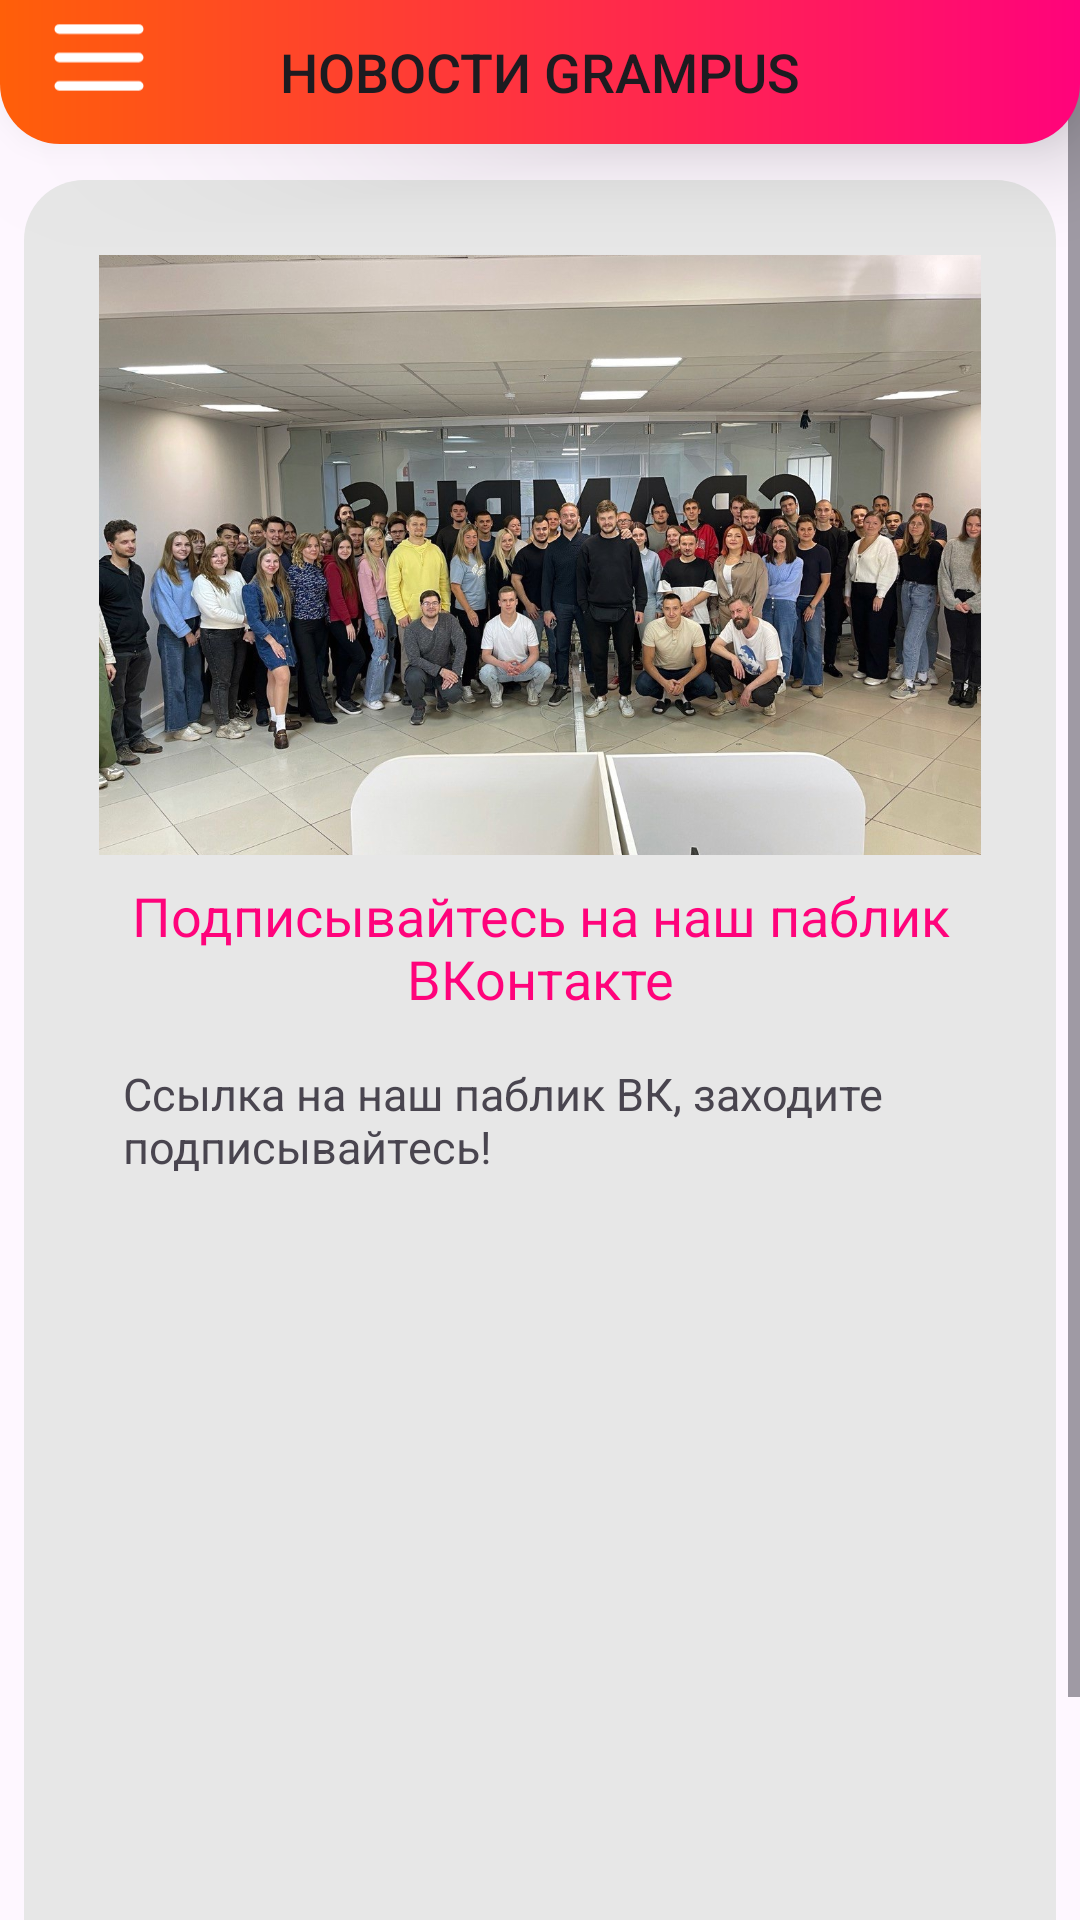

Layout XML and referenced resources for this Android screen:
<!-- AndroidManifest.xml: application theme Theme.Grampus_app -->
<!-- res/layout/post_5.xml -->
<?xml version="1.0" encoding="utf-8"?>
<androidx.drawerlayout.widget.DrawerLayout
    xmlns:android="http://schemas.android.com/apk/res/android"
    xmlns:app="http://schemas.android.com/apk/res-auto"
    xmlns:tools="http://schemas.android.com/tools"
    android:id="@+id/drawerLayout"
    android:layout_width="match_parent"
    android:layout_height="match_parent"
    tools:context=".MainActivity">

    <androidx.constraintlayout.widget.ConstraintLayout
        android:layout_width="match_parent"
        android:layout_height="match_parent">

        <Button
            android:id="@+id/TopKoka"
            android:layout_width="match_parent"
            android:layout_height="wrap_content"
            android:background="@drawable/gradient_top"
            android:elevation="10dp"
            android:stateListAnimator="@null"
            android:text="Новости Grampus"
            android:textSize="18dp"
            android:translationZ="10dp"
            app:backgroundTint="@null"
            app:layout_constraintBottom_toBottomOf="parent"
            app:layout_constraintEnd_toEndOf="parent"
            app:layout_constraintHorizontal_bias="0.0"
            app:layout_constraintStart_toStartOf="parent"
            app:layout_constraintTop_toTopOf="parent"
            app:layout_constraintVertical_bias="0.0" />

        <ImageView
            android:id="@+id/BurgerMenu"
            android:layout_width="100px"
            android:layout_height="100px"
            android:elevation="11dp"
            android:src="@drawable/burger_menu"
            android:translationZ="11dp"
            app:layout_constraintEnd_toEndOf="@id/TopKoka"
            app:layout_constraintHorizontal_bias="0.05"
            android:layout_marginTop="12px"
            app:layout_constraintStart_toStartOf="@id/TopKoka"
            app:layout_constraintTop_toTopOf="parent"
            />

        <ScrollView
            android:layout_width="match_parent"
            android:layout_height="match_parent"
            tools:layout_editor_absoluteX="16dp"
            tools:layout_editor_absoluteY="296dp">

        <LinearLayout
            android:layout_width="match_parent"
            android:layout_height="wrap_content"
            android:orientation="vertical"
            >

        <LinearLayout
            android:layout_width="match_parent"
            android:layout_height="match_parent"
            app:layout_constraintStart_toStartOf="parent"
            app:layout_constraintEnd_toEndOf="parent"
            app:layout_constraintTop_toTopOf="@id/TopKoka"
            app:layout_constraintBottom_toBottomOf="parent"
            android:layout_marginLeft="8dp"
            android:layout_marginRight="8dp"
            android:layout_marginBottom="8dp"
            android:layout_marginTop="60dp"
            android:background="@drawable/post_background"
            android:orientation="vertical"
            android:padding="25dp">


            <ImageView
                android:layout_width="wrap_content"
                android:layout_height="200dp"
                android:scaleType="centerCrop"
                android:src="@drawable/post_5_1"
                android:layout_gravity="center"
                />


            <TextView
                android:layout_width="match_parent"
                android:layout_height="wrap_content"
                android:padding="8dp"
                android:text="Подписывайтесь на наш паблик ВКонтакте"
                android:textColor="@color/orange"
                android:textSize="18sp"
                android:gravity="center"
                />


            <TextView
                android:id="@+id/vk"
                android:layout_width="match_parent"
                android:layout_height="wrap_content"
                android:padding="8dp"
                android:text="Ссылка на наш паблик ВК, заходите подписывайтесь!"
                android:textSize="15sp"
                />

            <TextView
                android:layout_width="match_parent"
                android:layout_height="wrap_content"
                android:padding="8dp"
                android:textSize="15sp"
                />

            <TextView
                android:layout_width="match_parent"
                android:layout_height="wrap_content"
                android:padding="8dp"
                android:textSize="15sp"
                />

            <TextView
                android:layout_width="match_parent"
                android:layout_height="wrap_content"
                android:padding="8dp"
                android:textSize="15sp"
                />

            <TextView
                android:layout_width="match_parent"
                android:layout_height="wrap_content"
                android:padding="8dp"
                android:textSize="15sp"
                />

            <TextView
                android:layout_width="match_parent"
                android:layout_height="wrap_content"
                android:padding="8dp"
                android:textSize="15sp"
                />

            <TextView
                android:layout_width="match_parent"
                android:layout_height="wrap_content"
                android:padding="8dp"
                android:textSize="15sp"
                />

            <TextView
                android:layout_width="match_parent"
                android:layout_height="wrap_content"
                android:padding="8dp"
                android:textSize="15sp"
                />

            <TextView
                android:layout_width="match_parent"
                android:layout_height="wrap_content"
                android:padding="8dp"
                android:textSize="15sp"
                />


        </LinearLayout>

        </LinearLayout>

        </ScrollView>

    </androidx.constraintlayout.widget.ConstraintLayout>

    <LinearLayout
        android:layout_width="240dp"
        android:layout_height="match_parent"
        android:layout_gravity="start"
        android:background="@android:color/white"
        android:orientation="vertical"
        android:padding="10dp"
        >

        <Button
            android:id="@+id/burger1"
            android:layout_width="match_parent"
            android:layout_height="wrap_content"
            android:layout_marginTop="10dp"
            android:text="Новости"
            android:textColor="@color/black"
            android:background="@color/white"
            app:backgroundTint="@null"
            />

        <Button
            android:id="@+id/burger2"
            android:layout_width="match_parent"
            android:layout_height="wrap_content"
            android:layout_marginTop="10dp"
            android:text="Подать резюме"
            android:textColor="@color/black"
            android:background="@color/white"
            app:backgroundTint="@null" />

        <Button
            android:id="@+id/burger4"
            android:layout_width="match_parent"
            android:layout_height="wrap_content"
            android:layout_marginTop="10dp"
            android:text="Заявка на сайт"
            android:textColor="@color/black"
            android:background="@color/white"
            app:backgroundTint="@null" />

        <Button
            android:id="@+id/burger3"
            android:layout_width="match_parent"
            android:layout_height="wrap_content"
            android:layout_marginTop="10dp"
            android:text="О приложении"
            android:textColor="@color/black"
            android:background="@color/white"
            app:backgroundTint="@null" />
    </LinearLayout>

</androidx.drawerlayout.widget.DrawerLayout>
<!-- resources referenced by this layout -->
<resources>
  <color name="black">#FF000000</color>
  <color name="orange">#ff037b</color>
  <color name="white">#FFFFFFFF</color>
  <!-- drawable burger_menu (drawable) -->
  <?xml version="1.0" encoding="utf-8"?>
  <vector xmlns:android="http://schemas.android.com/apk/res/android"
      android:width="88dp"
      android:height="68dp"
      android:viewportWidth="88"
      android:viewportHeight="68">
  
      <group>
          <path
              android:pathData="M9 5H79M9 30H79M9 55H79"
              android:strokeWidth="8.33333"
              android:strokeColor="#FFFFFF"
              android:strokeLineCap="round"
              android:strokeLineJoin="round" />
      </group>
  </vector>
  <!-- drawable gradient_top (drawable) -->
  <?xml version="1.0" encoding="utf-8"?>
  <shape xmlns:android="http://schemas.android.com/apk/res/android" android:shape="rectangle">
      <gradient
          android:angle="360"
          android:endColor="#ff037b"
          android:startColor="#ff5f09" />
      <corners android:topLeftRadius="0dp"
          android:topRightRadius="0dp"
          android:bottomLeftRadius="20dp"
          android:bottomRightRadius="20dp"/>
  </shape>
  <!-- drawable post_5_1: jpg bitmap (drawable, 381160 bytes) -->
  <!-- drawable post_background (drawable) -->
  <?xml version="1.0" encoding="utf-8"?>
  <shape xmlns:android="http://schemas.android.com/apk/res/android"
      android:shape="rectangle">
      <solid android:color="#e7e7e7" />
      <corners android:radius="20dp" />
  </shape>
  <style name="Theme.Grampus_app" parent="Base.Theme.Grampus_app" />
  <style name="Base.Theme.Grampus_app" parent="Theme.Material3.DayNight.NoActionBar">
          
          
      </style>
</resources>
